Photos from the image-classification dataset "style-assistant" in the GitHub repository krispyk84/style-assistant. Its 2 classes are: closet, outfits.

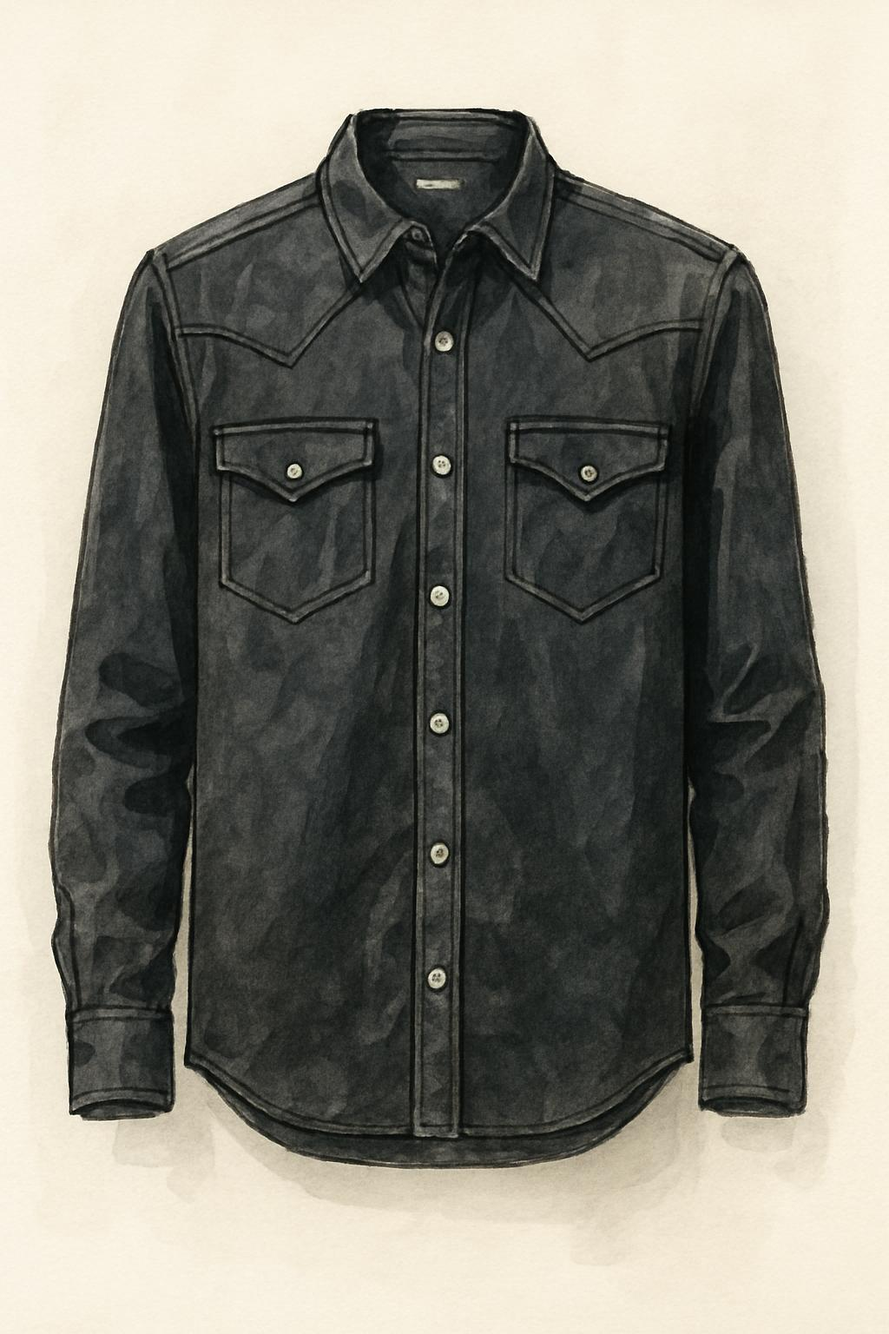
Label: closet

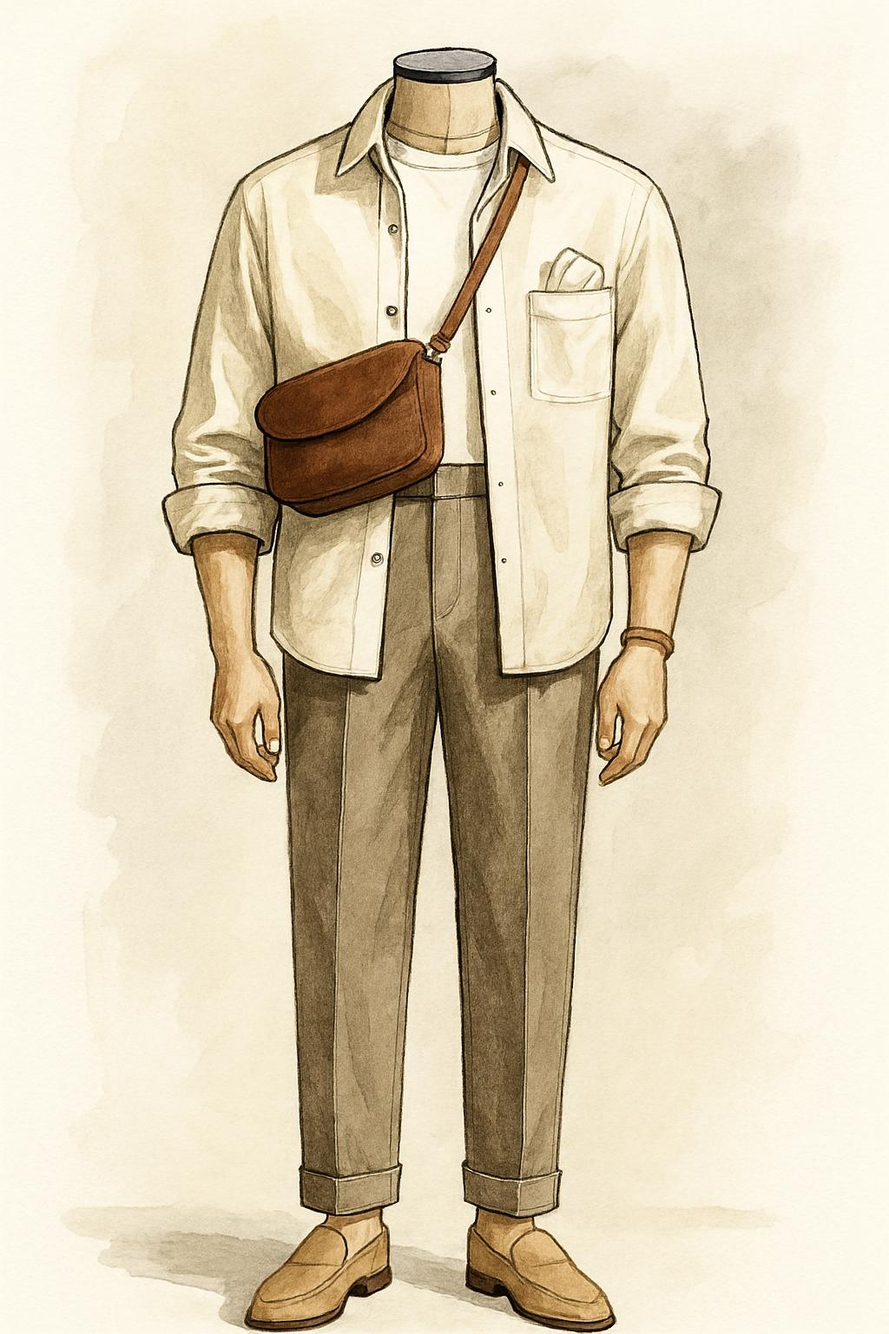
Label: outfits

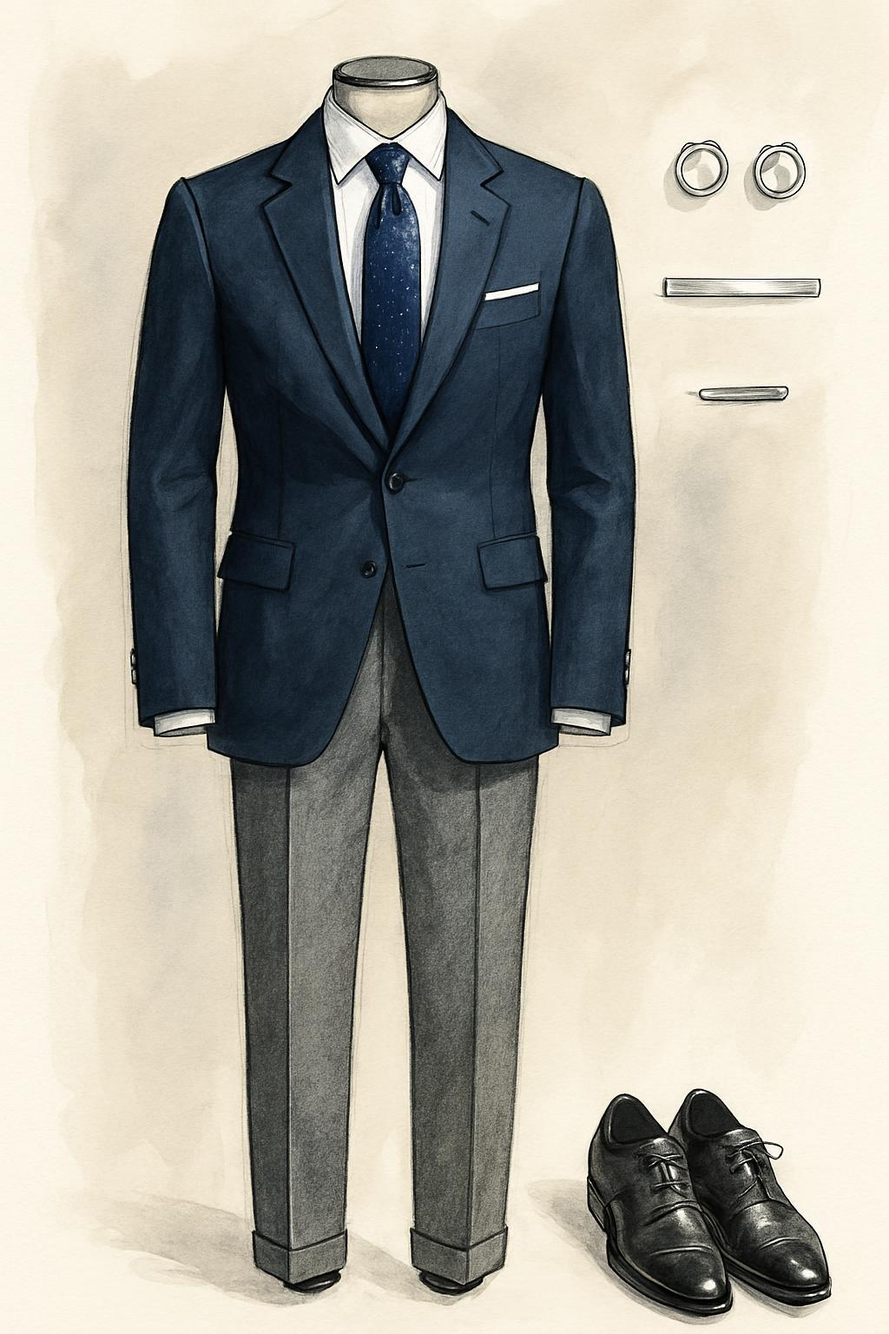
Label: outfits

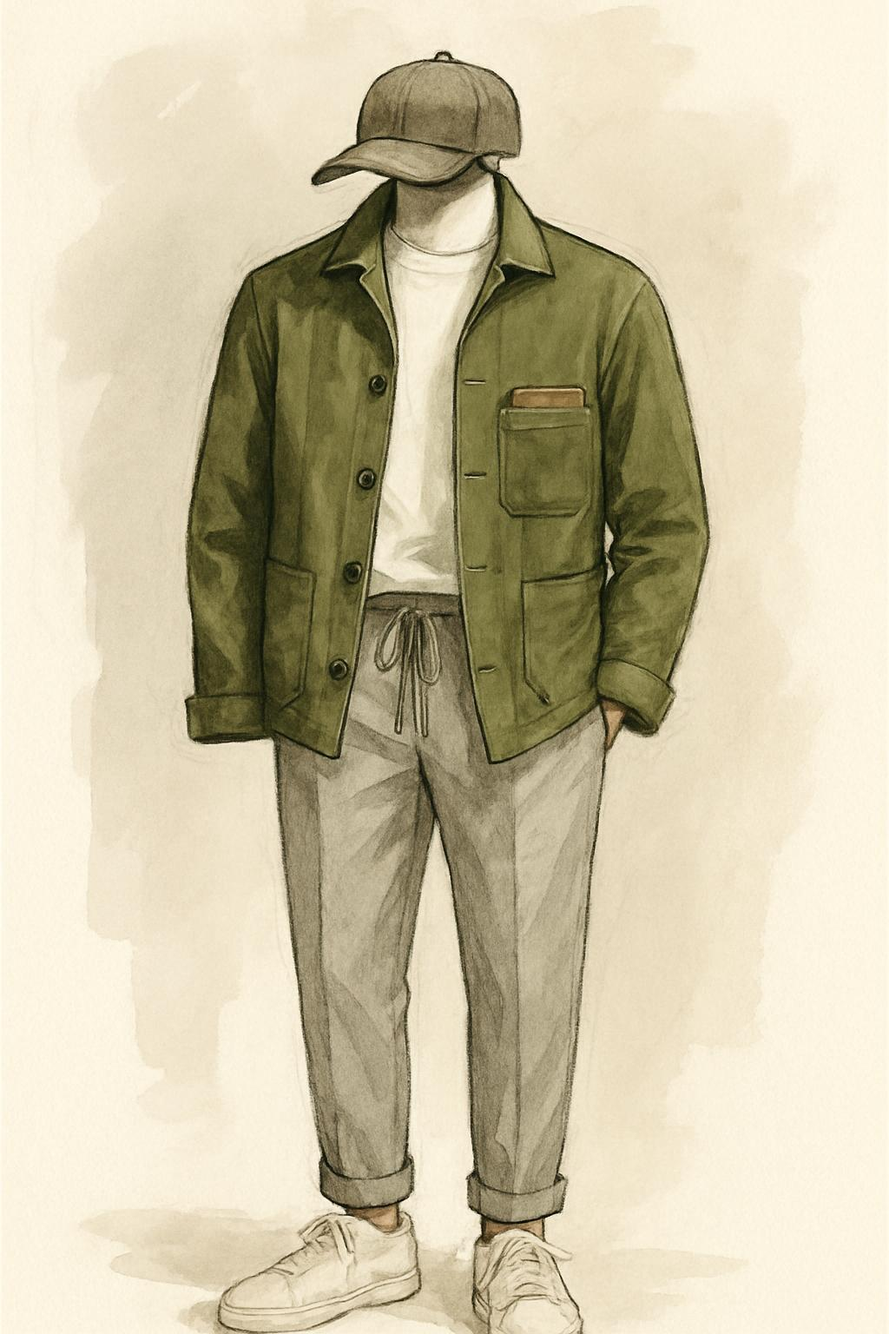
Label: outfits

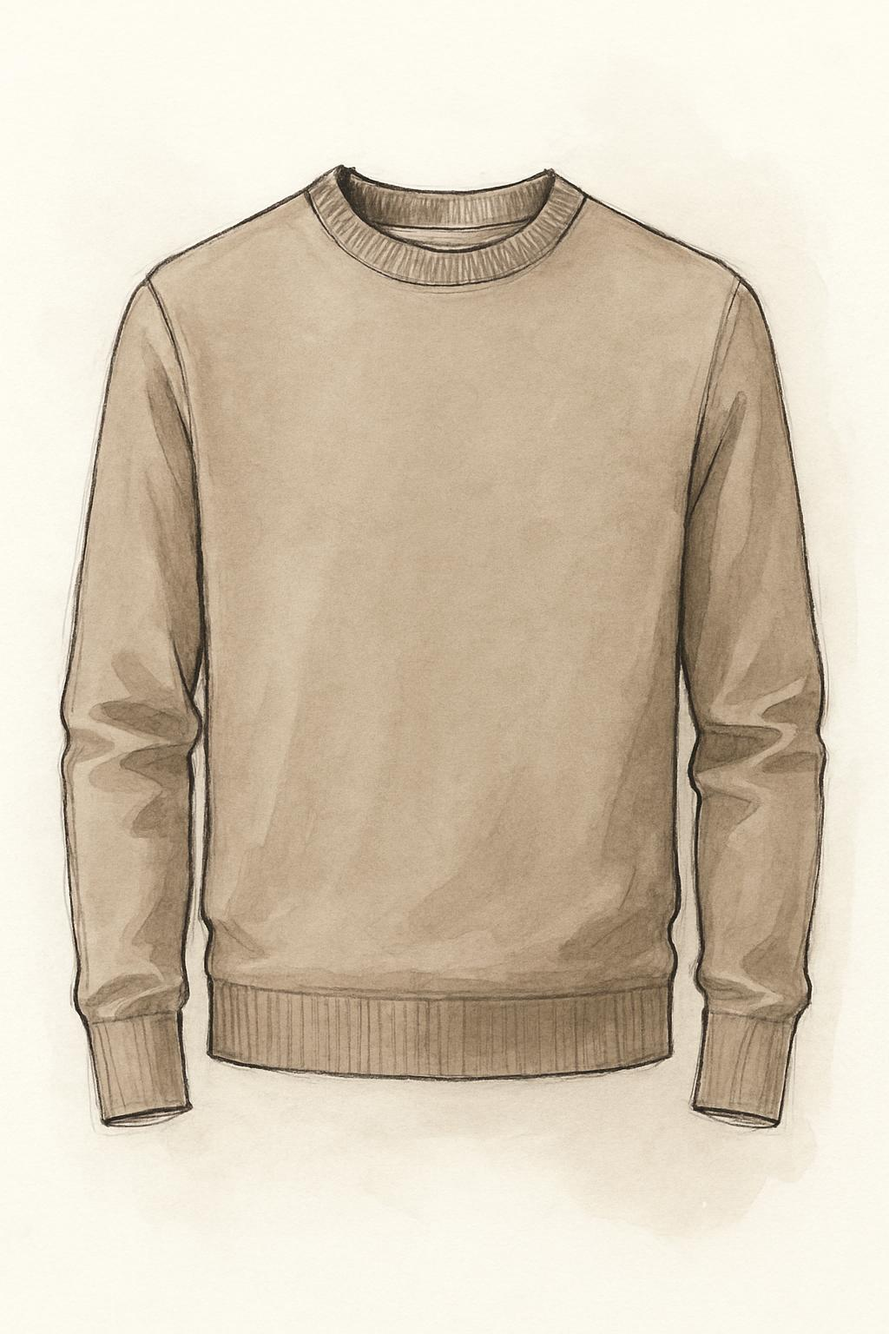
Label: closet

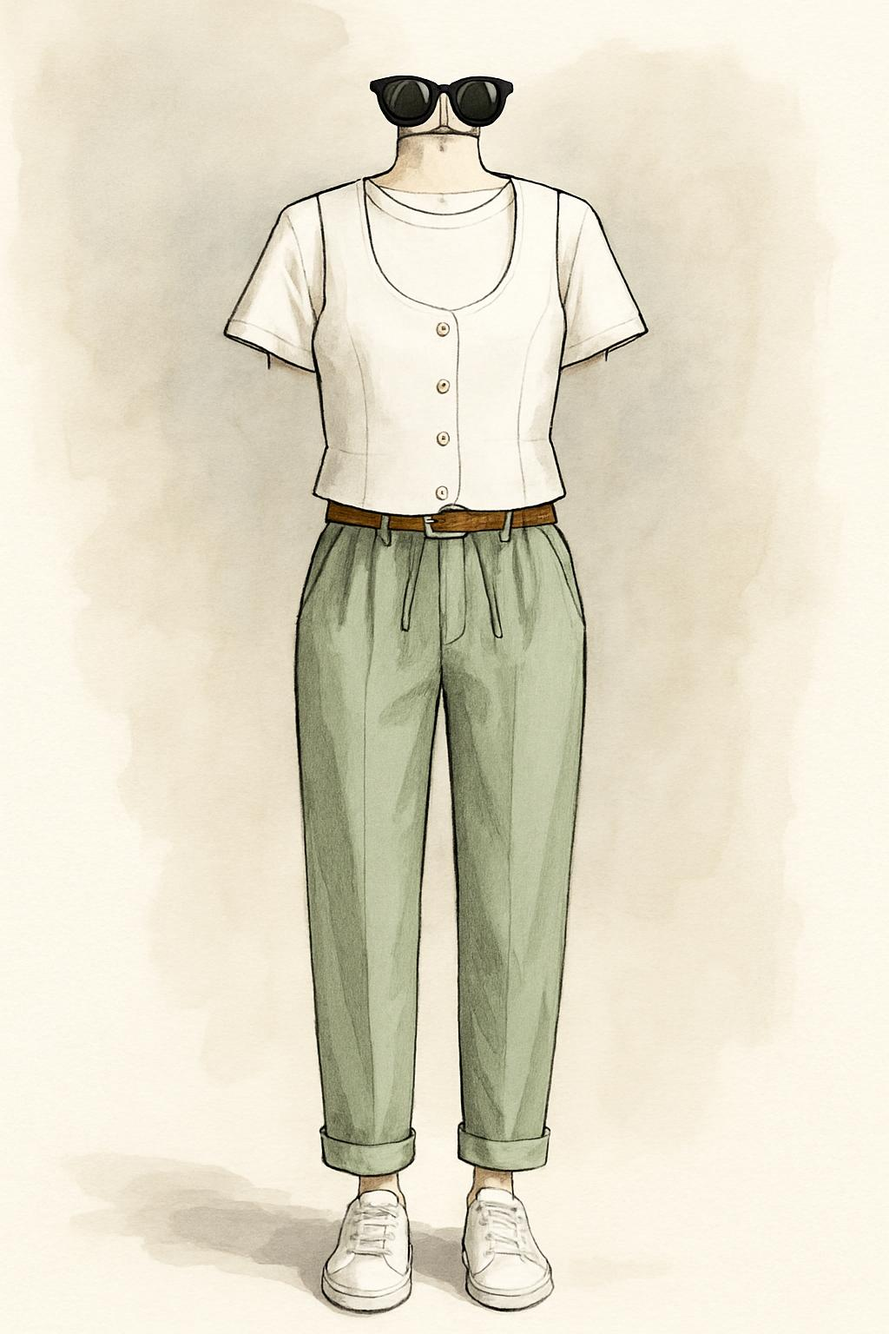
Label: outfits
